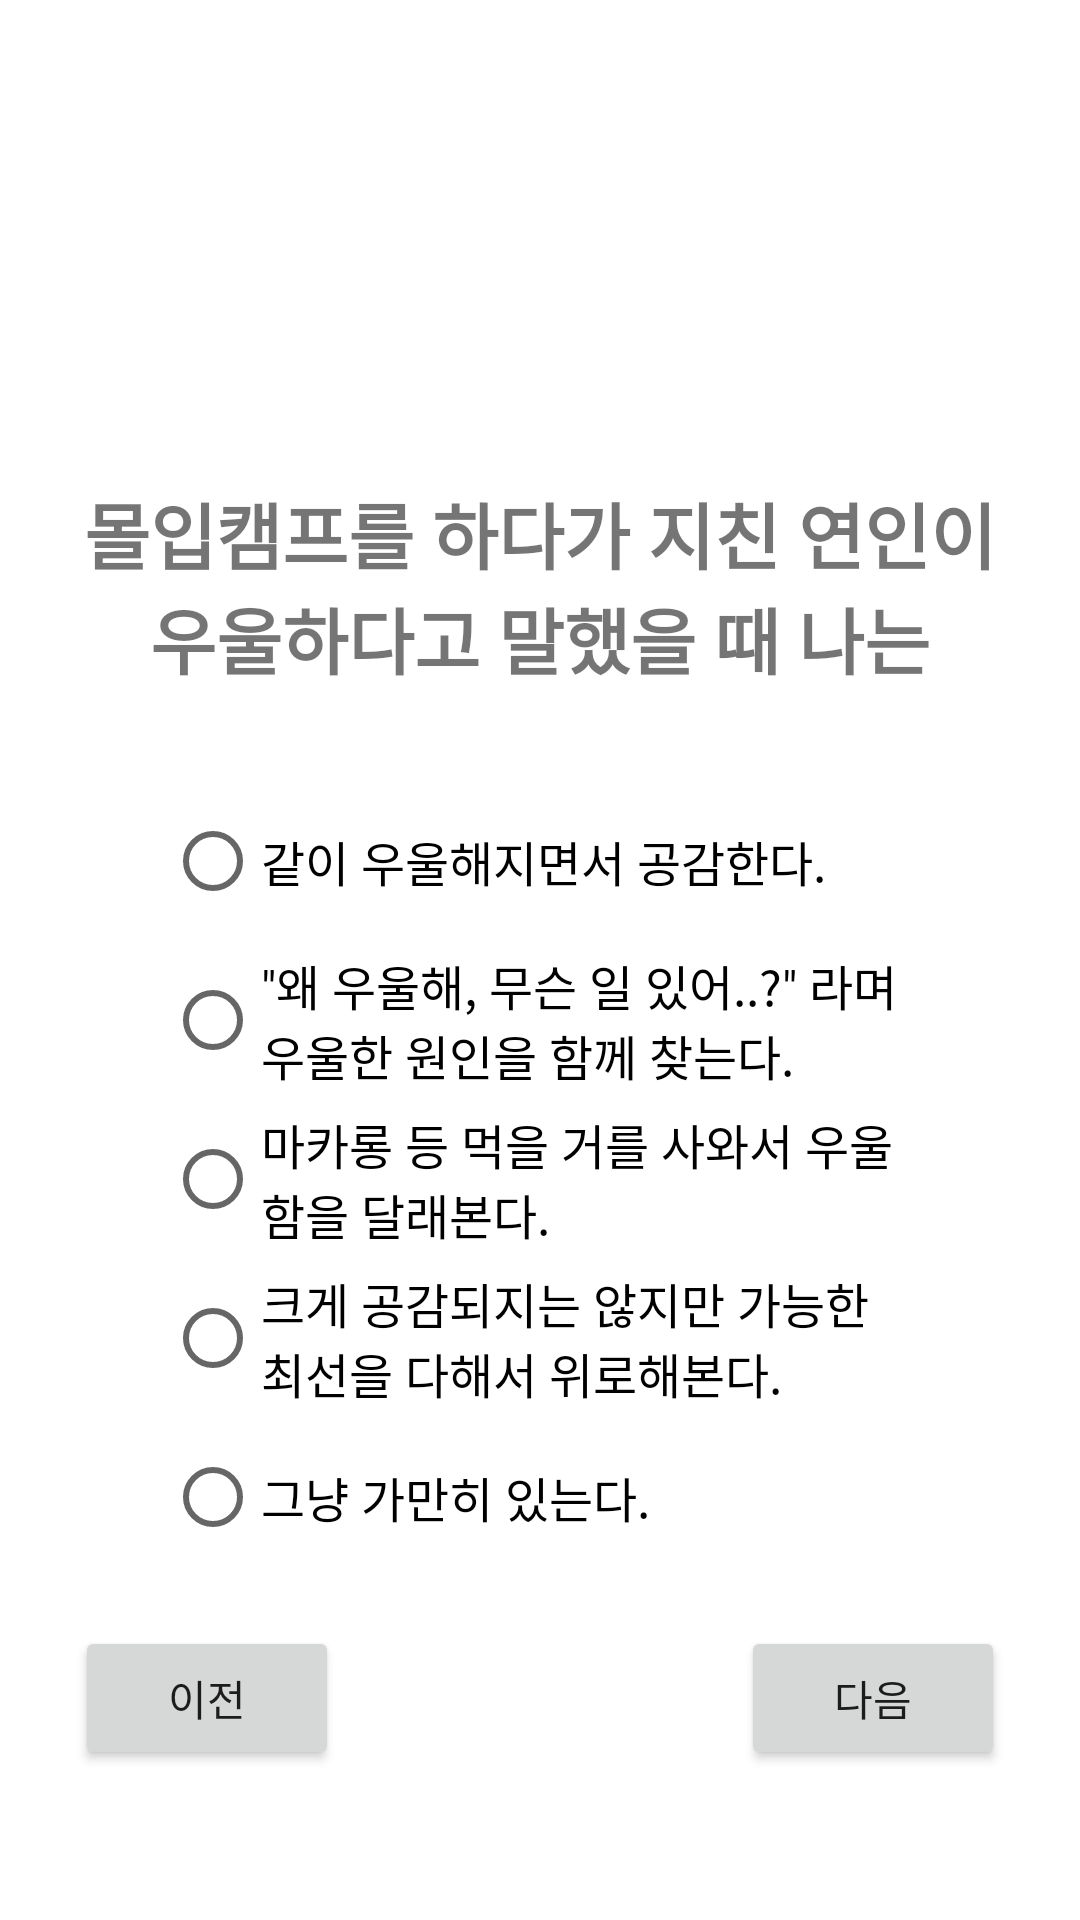

Layout XML and referenced resources for this Android screen:
<!-- AndroidManifest.xml: application theme Theme.FirstProject -->
<!-- res/layout/q5.xml -->
<?xml version="1.0" encoding="utf-8"?>
<androidx.constraintlayout.widget.ConstraintLayout xmlns:android="http://schemas.android.com/apk/res/android"
    xmlns:app="http://schemas.android.com/apk/res-auto"
    xmlns:tools="http://schemas.android.com/tools"
    android:layout_width="match_parent"
    android:layout_height="match_parent">

    <androidx.constraintlayout.widget.ConstraintLayout
        android:layout_width="match_parent"
        android:layout_height="match_parent">

        <Button
            android:id="@+id/before_button"
            android:layout_width="wrap_content"
            android:layout_height="wrap_content"
            android:layout_marginStart="25dp"
            android:layout_marginBottom="50dp"
            android:text="이전"
            app:layout_constraintBottom_toBottomOf="parent"
            app:layout_constraintEnd_toStartOf="@+id/final_button"
            app:layout_constraintHorizontal_bias="0.0"
            app:layout_constraintStart_toStartOf="parent" />

        <Button
            android:id="@+id/final_button"
            android:layout_width="wrap_content"
            android:layout_height="wrap_content"
            android:layout_marginEnd="25dp"
            android:layout_marginBottom="50dp"
            android:text="다음"
            app:layout_constraintBottom_toBottomOf="parent"
            app:layout_constraintEnd_toEndOf="parent" />

    </androidx.constraintlayout.widget.ConstraintLayout>

    <TextView
        android:id="@+id/textView"
        android:layout_width="318dp"
        android:layout_height="73dp"
        android:layout_marginLeft="30dp"
        android:layout_marginTop="160dp"
        android:layout_marginRight="30dp"
        android:text="몰입캠프를 하다가 지친 연인이 우울하다고 말했을 때 나는"
        android:textAlignment="center"
        android:textSize="24dp"
        android:textStyle="bold"
        app:layout_constraintEnd_toEndOf="parent"
        app:layout_constraintStart_toStartOf="parent"
        app:layout_constraintTop_toTopOf="parent" />

    <RadioGroup
        android:layout_width="250dp"
        android:layout_height="280dp"
        android:layout_marginTop="30dp"
        android:orientation="vertical"
        app:layout_constraintBottom_toBottomOf="parent"
        app:layout_constraintEnd_toEndOf="parent"
        app:layout_constraintStart_toStartOf="parent"
        app:layout_constraintTop_toBottomOf="@+id/textView"
        app:layout_constraintVertical_bias="0.0">

        <RadioButton
            android:id="@+id/radioButton5"
            android:layout_width="wrap_content"
            android:layout_height="wrap_content"
            android:layout_marginBottom="5dp"
            android:text="같이 우울해지면서 공감한다."
            android:textSize="16sp"
            tools:layout_editor_absoluteX="175dp"
            tools:layout_editor_absoluteY="551dp" />

        <RadioButton
            android:id="@+id/radioButton4"
            android:layout_width="wrap_content"
            android:layout_height="wrap_content"
            android:layout_marginBottom="5dp"
            android:text='"왜 우울해, 무슨 일 있어..?" 라며 우울한 원인을 함께 찾는다.'
            android:textSize="16sp"
            tools:layout_editor_absoluteX="166dp"
            tools:layout_editor_absoluteY="443dp" />

        <RadioButton
            android:id="@+id/radioButton3"
            android:layout_width="wrap_content"
            android:layout_height="wrap_content"
            android:layout_marginBottom="5dp"
            android:text="마카롱 등 먹을 거를 사와서 우울함을 달래본다."
            android:textSize="16sp"
            tools:layout_editor_absoluteX="172dp"
            tools:layout_editor_absoluteY="498dp" />

        <RadioButton
            android:id="@+id/radioButton2"
            android:layout_width="wrap_content"
            android:layout_height="wrap_content"
            android:layout_marginBottom="5dp"
            android:text="크게 공감되지는 않지만 가능한 최선을 다해서 위로해본다."
            android:textSize="16sp"
            tools:layout_editor_absoluteX="126dp"
            tools:layout_editor_absoluteY="307dp" />

        <RadioButton
            android:id="@+id/radioButton1"
            android:layout_width="wrap_content"
            android:layout_height="wrap_content"
            android:text="그냥 가만히 있는다."
            android:textSize="16sp"
            app:layout_constraintEnd_toEndOf="parent"
            app:layout_constraintStart_toStartOf="parent"
            tools:layout_editor_absoluteY="368dp" />

    </RadioGroup>
</androidx.constraintlayout.widget.ConstraintLayout>
<!-- resources referenced by this layout -->
<resources>
  <style name="Theme.FirstProject" parent="Theme.MaterialComponents.DayNight.DarkActionBar">
          
          <item name="colorPrimary">@color/purple_200</item>
          <item name="colorPrimaryVariant">@color/purple_200</item>
          <item name="colorOnPrimary">@color/white</item>
          
          <item name="colorSecondary">@color/teal_200</item>
          <item name="colorSecondaryVariant">@color/teal_700</item>
          <item name="colorOnSecondary">@color/black</item>
          
          <item name="android:statusBarColor" tools:targetApi="l">?attr/colorPrimaryVariant</item>
          
      </style>
  <color name="purple_200">#81D8CF</color>
  <color name="white">#FFFFFF</color>
  <color name="teal_200">#80CBC4</color>
  <color name="teal_700">#00796B</color>
  <color name="black">#000000</color>
</resources>
